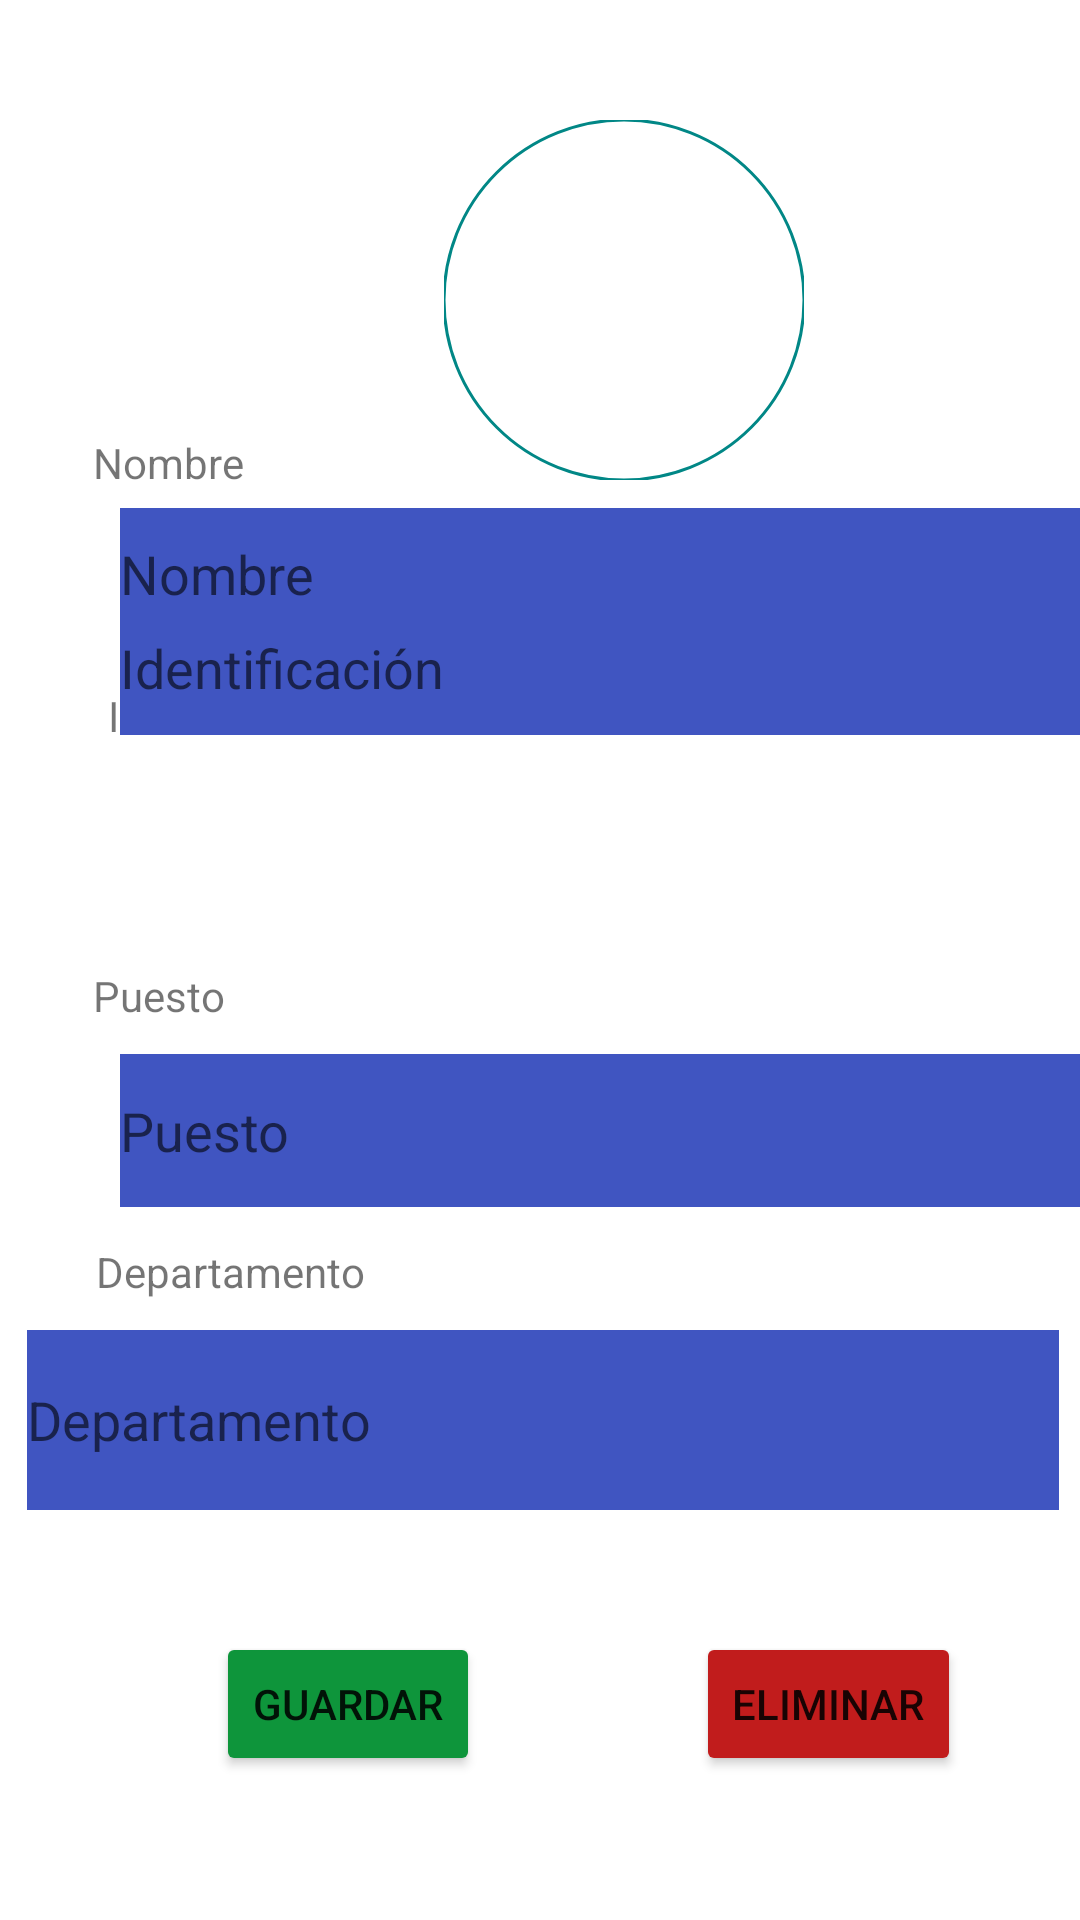

Android layout source for this screen:
<!-- AndroidManifest.xml: application theme Theme.MenuFragment -->
<!-- res/layout/fragment_edit_empleado.xml -->
<?xml version="1.0" encoding="utf-8"?>
<androidx.constraintlayout.widget.ConstraintLayout xmlns:android="http://schemas.android.com/apk/res/android"
    xmlns:app="http://schemas.android.com/apk/res-auto"
    xmlns:tools="http://schemas.android.com/tools"
    android:id="@+id/frameLayout"
    android:layout_width="match_parent"
    android:layout_height="match_parent"
    tools:context=".EditEmpleadoFragment"
    tools:layout_editor_absoluteX="0dp"
    tools:layout_editor_absoluteY="22dp">

    

    <com.google.android.material.imageview.ShapeableImageView
        android:id="@+id/avatarEdit"
        android:layout_width="120dp"
        android:layout_height="120dp"
        android:layout_marginStart="148dp"
        android:layout_marginTop="40dp"
        android:outlineProvider="none"
        app:layout_constraintStart_toStartOf="parent"
        app:layout_constraintTop_toTopOf="parent"
        app:shapeAppearanceOverlay="@style/roundedImageViewRounded"
        app:srcCompat="@drawable/ic_launcher_foreground"
        app:strokeColor="@color/teal_700"
        app:strokeWidth="1dp" />

    <Button
        android:id="@+id/editEliminar"
        android:layout_width="wrap_content"
        android:layout_height="wrap_content"
        android:layout_marginStart="232dp"
        android:layout_marginBottom="48dp"
        android:backgroundTint="#C11C1C"
        android:text="Eliminar"
        app:layout_constraintBottom_toBottomOf="parent"
        app:layout_constraintStart_toStartOf="parent" />

    <EditText
        android:id="@+id/departamentoEmpleado"
        android:layout_width="352dp"
        android:layout_height="77dp"
        android:layout_marginBottom="184dp"
        android:backgroundTint="#4055C1"
        android:backgroundTintMode="add"
        android:hint="Departamento"
        app:layout_constraintBottom_toBottomOf="parent"
        app:layout_constraintEnd_toEndOf="parent"
        app:layout_constraintHorizontal_bias="0.644"
        app:layout_constraintStart_toStartOf="parent"
        app:layout_constraintTop_toBottomOf="@+id/textView11"
        app:layout_constraintVertical_bias="0.0" />

    <TextView
        android:id="@+id/textView9"
        android:layout_width="wrap_content"
        android:layout_height="wrap_content"
        android:text="Puesto"
        app:layout_constraintBottom_toBottomOf="parent"
        app:layout_constraintEnd_toEndOf="parent"
        app:layout_constraintHorizontal_bias="0.098"
        app:layout_constraintStart_toStartOf="parent"
        app:layout_constraintTop_toTopOf="parent"
        app:layout_constraintVertical_bias="0.519" />

    <TextView
        android:id="@+id/textView5"
        android:layout_width="wrap_content"
        android:layout_height="wrap_content"
        android:text="Nombre"
        app:layout_constraintBottom_toBottomOf="parent"
        app:layout_constraintEnd_toEndOf="parent"
        app:layout_constraintHorizontal_bias="0.1"
        app:layout_constraintStart_toStartOf="parent"
        app:layout_constraintTop_toTopOf="parent"
        app:layout_constraintVertical_bias="0.233" />

    <EditText
        android:id="@+id/puestoEmpleado"
        android:layout_width="359dp"
        android:layout_height="68dp"
        android:layout_marginStart="36dp"
        android:layout_marginBottom="288dp"
        android:backgroundTint="#4055C1"
        android:backgroundTintMode="add"
        android:editable="true"
        android:hint="Puesto"
        app:layout_constraintBottom_toBottomOf="parent"
        app:layout_constraintStart_toStartOf="parent"
        app:layout_constraintTop_toBottomOf="@+id/textView9"
        app:layout_constraintVertical_bias="0.0" />

    <TextView
        android:id="@+id/textView7"
        android:layout_width="wrap_content"
        android:layout_height="wrap_content"
        android:layout_marginStart="36dp"
        android:text="Identifiación"
        app:layout_constraintBottom_toBottomOf="parent"
        app:layout_constraintStart_toStartOf="parent"
        app:layout_constraintTop_toTopOf="parent"
        app:layout_constraintVertical_bias="0.369" />

    <EditText
        android:id="@+id/identificacionEmpleado"
        android:layout_width="360dp"
        android:layout_height="62dp"
        android:layout_marginStart="36dp"
        android:layout_marginBottom="388dp"

        android:backgroundTint="#4055C1"
        android:backgroundTintMode="add"
        android:editable="true"
        android:hint="Identificación"
        app:layout_constraintBottom_toBottomOf="parent"
        app:layout_constraintStart_toStartOf="parent"
        app:layout_constraintTop_toBottomOf="@+id/textView7"
        app:layout_constraintVertical_bias="1.0" />

    <TextView
        android:id="@+id/textView11"
        android:layout_width="wrap_content"
        android:layout_height="wrap_content"
        android:text="Departamento"
        app:layout_constraintBottom_toBottomOf="parent"
        app:layout_constraintEnd_toEndOf="parent"
        app:layout_constraintHorizontal_bias="0.118"
        app:layout_constraintStart_toStartOf="parent"
        app:layout_constraintTop_toTopOf="parent"
        app:layout_constraintVertical_bias="0.667" />

    <Button
        android:id="@+id/editGuardar"
        android:layout_width="wrap_content"
        android:layout_height="wrap_content"
        android:layout_marginStart="72dp"
        android:layout_marginBottom="48dp"
        android:backgroundTint="#0E953B"
        android:text="Guardar"
        app:layout_constraintBottom_toBottomOf="parent"
        app:layout_constraintStart_toStartOf="parent" />

    <EditText
        android:id="@+id/nombreEmpleado"
        android:layout_width="362dp"
        android:layout_height="61dp"
        android:layout_marginStart="36dp"
        android:layout_marginTop="4dp"
        android:backgroundTint="#4055C1"
        android:backgroundTintMode="add"
        android:hint="Nombre"
        app:layout_constraintBottom_toBottomOf="parent"
        app:layout_constraintStart_toStartOf="parent"
        app:layout_constraintTop_toTopOf="parent"
        app:layout_constraintVertical_bias="0.27" />

</androidx.constraintlayout.widget.ConstraintLayout>
<!-- resources referenced by this layout -->
<resources>
  <style name="roundedImageViewRounded">
              <item name="cornerFamily">rounded</item>
              <item name="cornerSize">50%</item>
      </style>
  <style name="Theme.MenuFragment" parent="Theme.MaterialComponents.DayNight.NoActionBar">
          
          <item name="colorPrimary">@color/purple_500</item>
          <item name="colorPrimaryVariant">@color/purple_700</item>
          <item name="colorOnPrimary">@color/white</item>
          
          <item name="colorSecondary">@color/teal_200</item>
          <item name="colorSecondaryVariant">@color/teal_700</item>
          <item name="colorOnSecondary">@color/black</item>
          
          <item name="android:statusBarColor" tools:targetApi="l">?attr/colorPrimaryVariant</item>
          
          <item name="toolbarStyle">@style/Widget.MaterialComponents.Toolbar.PrimarySurface</item>
          <item name="drawerArrowStyle">@style/AppTheme.DrawerArrowStyle</item>
  
      </style>
  <style name="AppTheme.DrawerArrowStyle" parent="Widget.AppCompat.DrawerArrowToggle">
          <item name="color">@android:color/white</item>
      </style>
  <!-- not gathered from this repository: default colours our renderer supplied (Android Studio template values) -->
  <color name="purple_500">#FF6200EE</color>
  <color name="purple_700">#FF3700B3</color>
  <color name="teal_200">#FF03DAC5</color>
  <color name="teal_700">#FF018786</color>
  <color name="black">#FF000000</color>
  <color name="white">#FFFFFFFF</color>
</resources>
